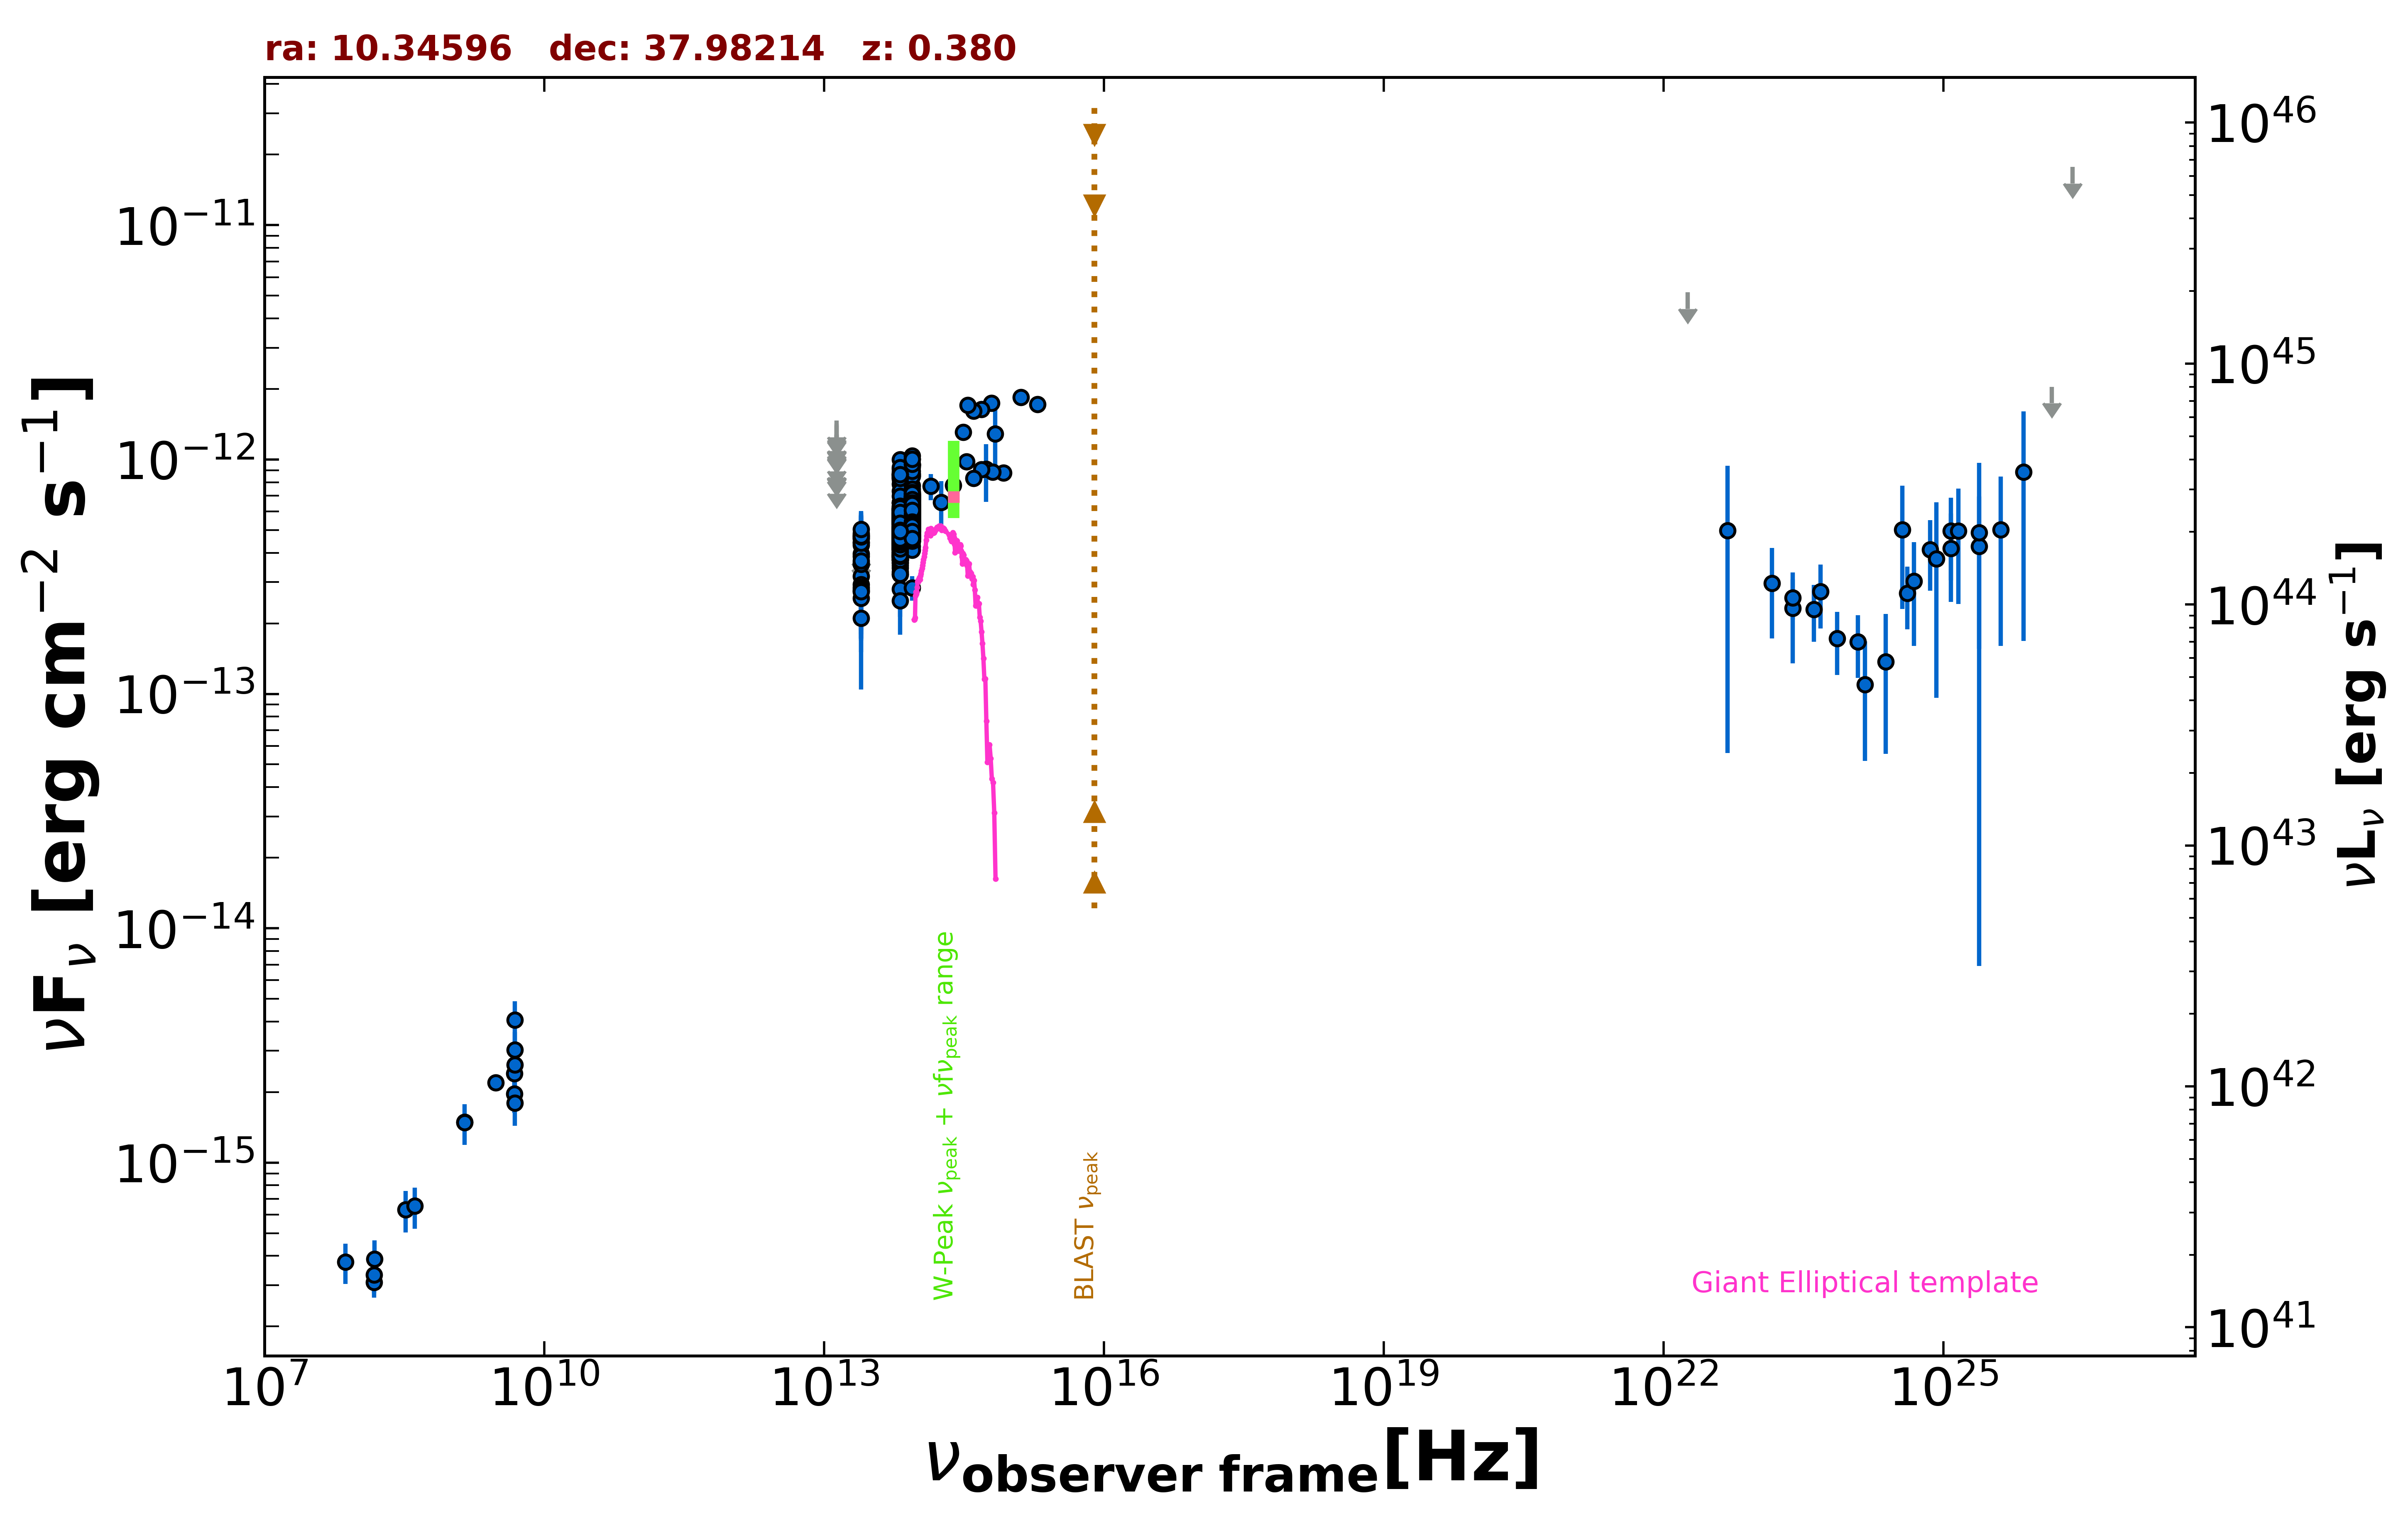

Values plotted in this chart, from the file beside it:
freq., flux, err_flux, MJD_start, MJD_end, flag, catalog, reference
1.400e+09, 1.491e-15, 4.500e-17, 55000, 55000, , NVSS, Condon et al. 1998  AJ  115  1693
3.000e+09, 2.197e-15, 1.200e-17, 55000, 55000, , VLASSQL, Gordon et al. 2021  ApJS  255  30
1.500e+08, 3.090e-16, 3.150e-17, 55000, 55000, , TGSS150, Intema et al. 2017  A&A  598  A781
4.800e+09, 2.400e-15, 2.880e-16, 55000, 55000, , GB6, Gregory et al. 1996  ApJS  103  427
4.800e+09, 1.968e-15, 3.360e-16, 55000, 55000, , GB87, Gregory et al. 1992  VizieR  VIII/14/j20…
1.389e+14, 7.692e-13, 9.875e-14, 55000, 55000, , 2MASS, Skrutskie et al. 2006  AJ  131  1163
1.804e+14, 6.555e-13, 1.517e-13, 55000, 55000, , 2MASS, Skrutskie et al. 2006  AJ  131  1163
2.427e+14, 7.778e-13, 1.187e-13, 55000, 55000, , 2MASS, Skrutskie et al. 2006  AJ  131  1163
8.817e+13, 5.968e-13, 2.800e-15, 55000, 55000, , UNWISE, Schlafly et al. 2019  ApJS  240  30
6.517e+13, 4.926e-13, 3.800e-15, 55000, 55000, , UNWISE, Schlafly et al. 2019  ApJS  240  30
8.817e+13, 5.022e-13, 1.200e-14, 55000, 55000, , WISE, Wright et al. 2010  AJ  140  1868
6.517e+13, 4.344e-13, 1.160e-14, 55000, 55000, , WISE, Wright et al. 2010  AJ  140  1868
2.498e+13, 3.624e-13, 2.905e-14, 55000, 55000, , WISE, Wright et al. 2010  AJ  140  1868
1.363e+13, 5.592e-13, 1.109e-13, 55000, 55000, , WISE, Wright et al. 2010  AJ  140  1868
8.817e+13, 4.255e-13, 2.820e-14, 56672, 56672, , NEOWISE, Mainzer et al. 2014  ApJ  792  30
6.517e+13, 3.896e-13, 4.570e-14, 56672, 56672, , NEOWISE, Mainzer et al. 2014  ApJ  792  30
8.817e+13, 4.805e-13, 3.765e-14, 56671, 56671, , NEOWISE, Mainzer et al. 2014  ApJ  792  30
6.517e+13, 3.822e-13, 4.055e-14, 56671, 56671, , NEOWISE, Mainzer et al. 2014  ApJ  792  30
8.817e+13, 4.496e-13, 3.230e-14, 56672, 56672, , NEOWISE, Mainzer et al. 2014  ApJ  792  30
6.517e+13, 3.983e-13, 4.040e-14, 56672, 56672, , NEOWISE, Mainzer et al. 2014  ApJ  792  30
8.817e+13, 5.082e-13, 2.715e-14, 56672, 56672, , NEOWISE, Mainzer et al. 2014  ApJ  792  30
6.517e+13, 4.144e-13, 3.895e-14, 56672, 56672, , NEOWISE, Mainzer et al. 2014  ApJ  792  30
8.817e+13, 5.471e-13, 2.875e-14, 56672, 56672, , NEOWISE, Mainzer et al. 2014  ApJ  792  30
6.517e+13, 4.210e-13, 4.430e-14, 56672, 56672, , NEOWISE, Mainzer et al. 2014  ApJ  792  30
8.817e+13, 4.593e-13, 2.665e-14, 56672, 56672, , NEOWISE, Mainzer et al. 2014  ApJ  792  30
6.517e+13, 4.646e-13, 4.585e-14, 56672, 56672, , NEOWISE, Mainzer et al. 2014  ApJ  792  30
8.817e+13, 4.695e-13, 2.680e-14, 56671, 56671, , NEOWISE, Mainzer et al. 2014  ApJ  792  30
6.517e+13, 4.946e-13, 5.110e-14, 56671, 56671, , NEOWISE, Mainzer et al. 2014  ApJ  792  30
8.817e+13, 4.769e-13, 2.990e-14, 56672, 56672, , NEOWISE, Mainzer et al. 2014  ApJ  792  30
6.517e+13, 4.175e-13, 3.815e-14, 56672, 56672, , NEOWISE, Mainzer et al. 2014  ApJ  792  30
8.817e+13, 4.605e-13, 2.970e-14, 56672, 56672, , NEOWISE, Mainzer et al. 2014  ApJ  792  30
6.517e+13, 4.833e-13, 5.350e-14, 56672, 56672, , NEOWISE, Mainzer et al. 2014  ApJ  792  30
8.817e+13, 4.695e-13, 2.855e-14, 56672, 56672, , NEOWISE, Mainzer et al. 2014  ApJ  792  30
6.517e+13, 4.206e-13, 4.500e-14, 56672, 56672, , NEOWISE, Mainzer et al. 2014  ApJ  792  30
8.817e+13, 4.721e-13, 2.700e-14, 56672, 56672, , NEOWISE, Mainzer et al. 2014  ApJ  792  30
6.517e+13, 3.447e-13, 4.745e-14, 56672, 56672, , NEOWISE, Mainzer et al. 2014  ApJ  792  30
8.817e+13, 4.631e-13, 3.285e-14, 56671, 56671, , NEOWISE, Mainzer et al. 2014  ApJ  792  30
6.517e+13, 4.689e-13, 4.105e-14, 56671, 56671, , NEOWISE, Mainzer et al. 2014  ApJ  792  30
8.817e+13, 4.976e-13, 2.980e-14, 56672, 56672, , NEOWISE, Mainzer et al. 2014  ApJ  792  30
6.517e+13, 3.864e-13, 3.955e-14, 56672, 56672, , NEOWISE, Mainzer et al. 2014  ApJ  792  30
8.817e+13, 8.623e-13, 3.730e-14, 57395, 57395, , NEOWISE, Mainzer et al. 2014  ApJ  792  30
6.517e+13, 8.261e-13, 4.035e-14, 57395, 57395, , NEOWISE, Mainzer et al. 2014  ApJ  792  30
8.817e+13, 9.446e-13, 3.745e-14, 57395, 57395, , NEOWISE, Mainzer et al. 2014  ApJ  792  30
6.517e+13, 8.715e-13, 4.980e-14, 57395, 57395, , NEOWISE, Mainzer et al. 2014  ApJ  792  30
8.817e+13, 8.711e-13, 3.455e-14, 57395, 57395, , NEOWISE, Mainzer et al. 2014  ApJ  792  30
6.517e+13, 8.540e-13, 5.745e-14, 57395, 57395, , NEOWISE, Mainzer et al. 2014  ApJ  792  30
8.817e+13, 9.472e-13, 3.490e-14, 57396, 57396, , NEOWISE, Mainzer et al. 2014  ApJ  792  30
6.517e+13, 1.001e-12, 5.280e-14, 57396, 57396, , NEOWISE, Mainzer et al. 2014  ApJ  792  30
8.817e+13, 9.507e-13, 3.505e-14, 57395, 57395, , NEOWISE, Mainzer et al. 2014  ApJ  792  30
6.517e+13, 8.423e-13, 4.890e-14, 57395, 57395, , NEOWISE, Mainzer et al. 2014  ApJ  792  30
8.817e+13, 8.489e-13, 3.990e-14, 57395, 57395, , NEOWISE, Mainzer et al. 2014  ApJ  792  30
6.517e+13, 8.675e-13, 4.315e-14, 57395, 57395, , NEOWISE, Mainzer et al. 2014  ApJ  792  30
8.817e+13, 7.100e-13, 3.535e-14, 57586, 57586, , NEOWISE, Mainzer et al. 2014  ApJ  792  30
6.517e+13, 4.905e-13, 5.250e-14, 57586, 57586, , NEOWISE, Mainzer et al. 2014  ApJ  792  30
8.817e+13, 6.026e-13, 3.165e-14, 57586, 57586, , NEOWISE, Mainzer et al. 2014  ApJ  792  30
6.517e+13, 5.591e-13, 5.210e-14, 57586, 57586, , NEOWISE, Mainzer et al. 2014  ApJ  792  30
8.817e+13, 6.316e-13, 3.725e-14, 57587, 57587, , NEOWISE, Mainzer et al. 2014  ApJ  792  30
6.517e+13, 5.478e-13, 5.355e-14, 57587, 57587, , NEOWISE, Mainzer et al. 2014  ApJ  792  30
8.817e+13, 6.357e-13, 3.220e-14, 57586, 57586, , NEOWISE, Mainzer et al. 2014  ApJ  792  30
6.517e+13, 5.504e-13, 5.635e-14, 57586, 57586, , NEOWISE, Mainzer et al. 2014  ApJ  792  30
... 662 more rows
